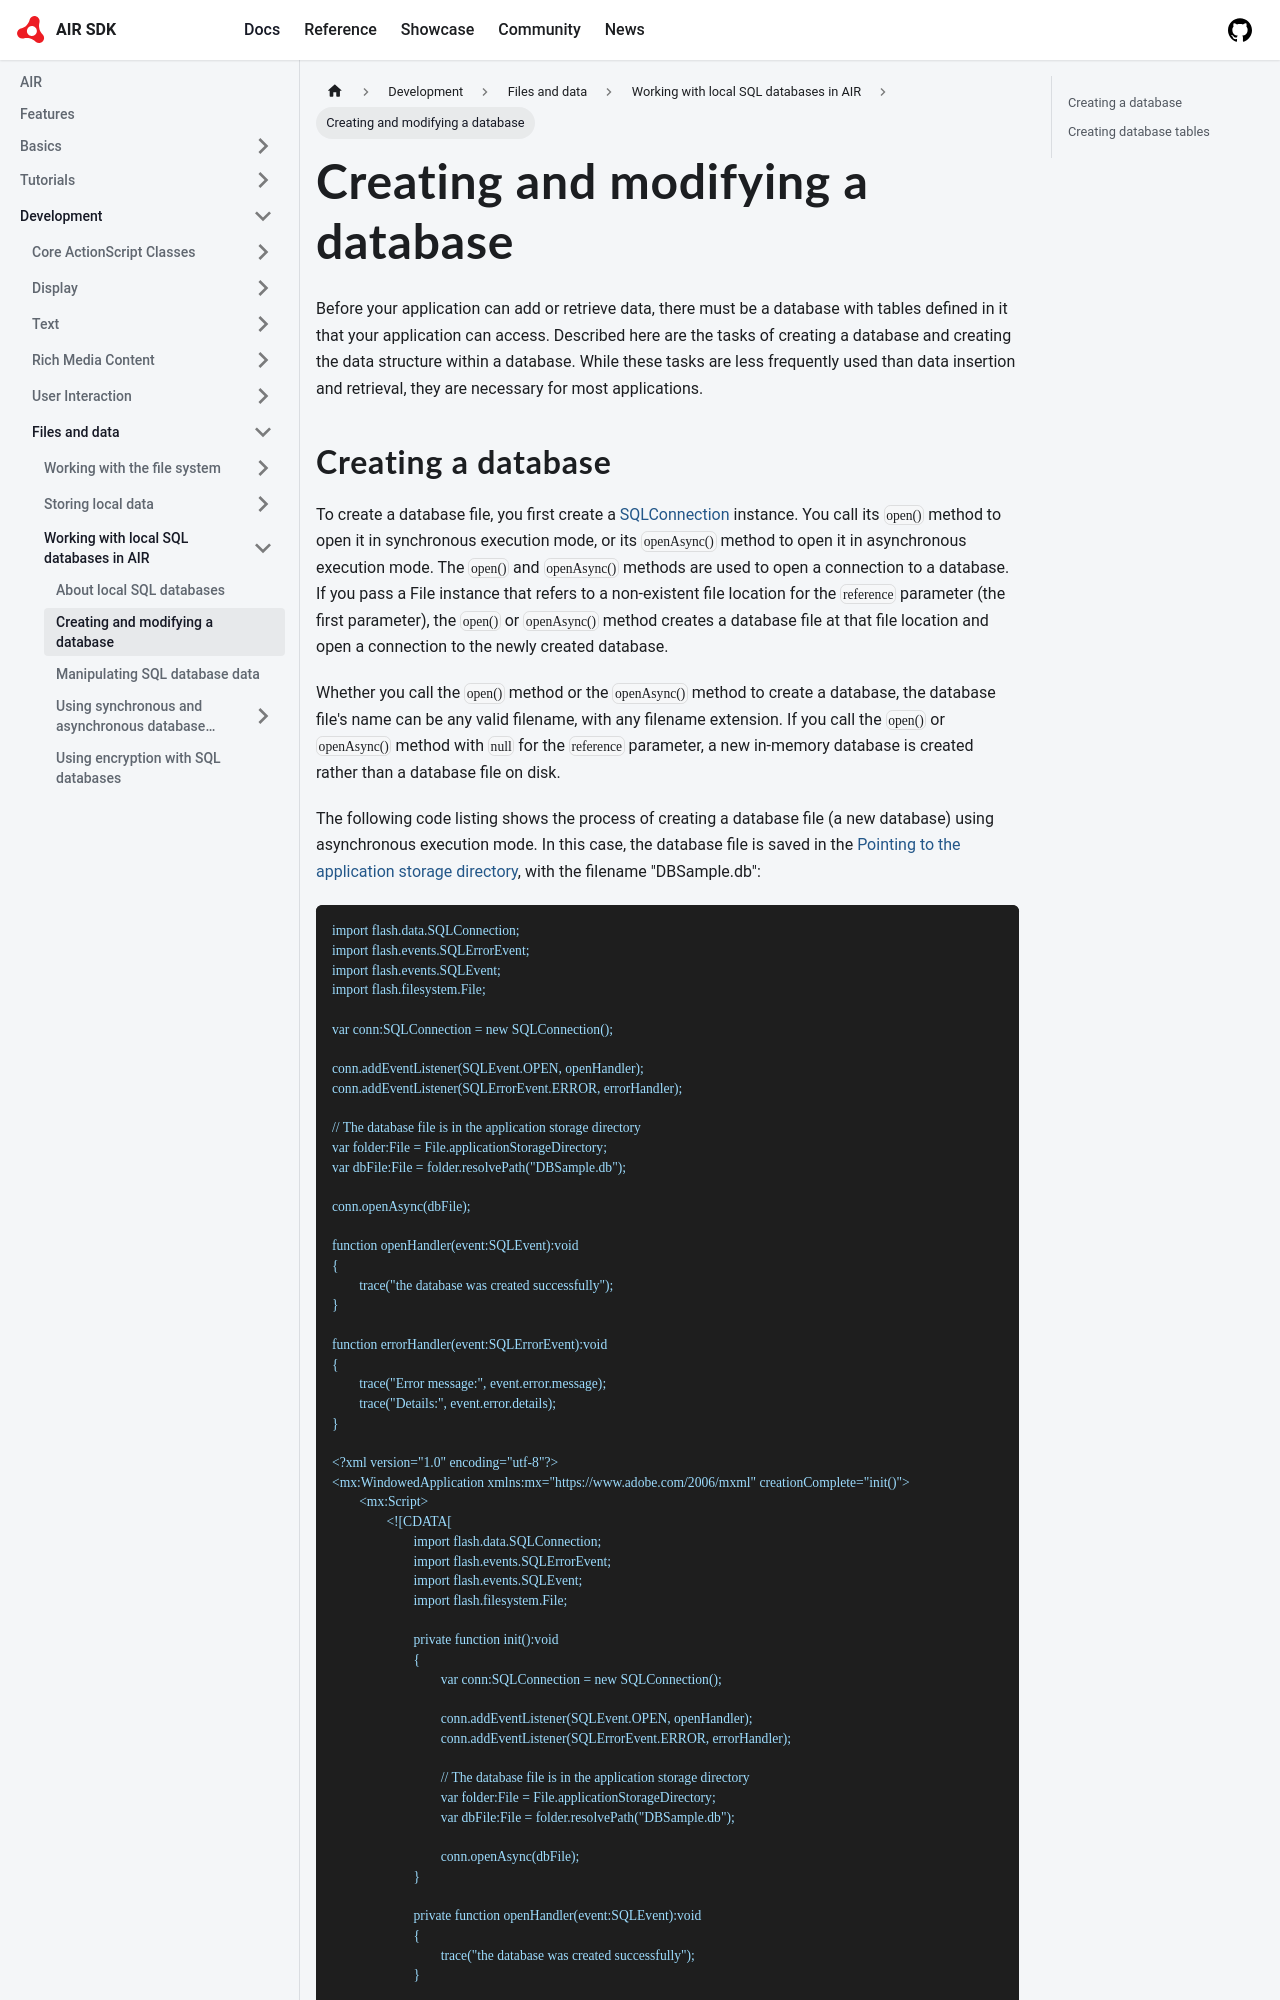

repository: airsdk/airsdk.dev · page: docs/development/files-and-data/working-with-local-sql-databases-in-air/creating-and-modifying-a-database.html · generator: docusaurus

---
sidebar_position: 2
---

# Creating and modifying a database

Before your application can add or retrieve data, there must be a database with
tables defined in it that your application can access. Described here are the
tasks of creating a database and creating the data structure within a database.
While these tasks are less frequently used than data insertion and retrieval,
they are necessary for most applications.
